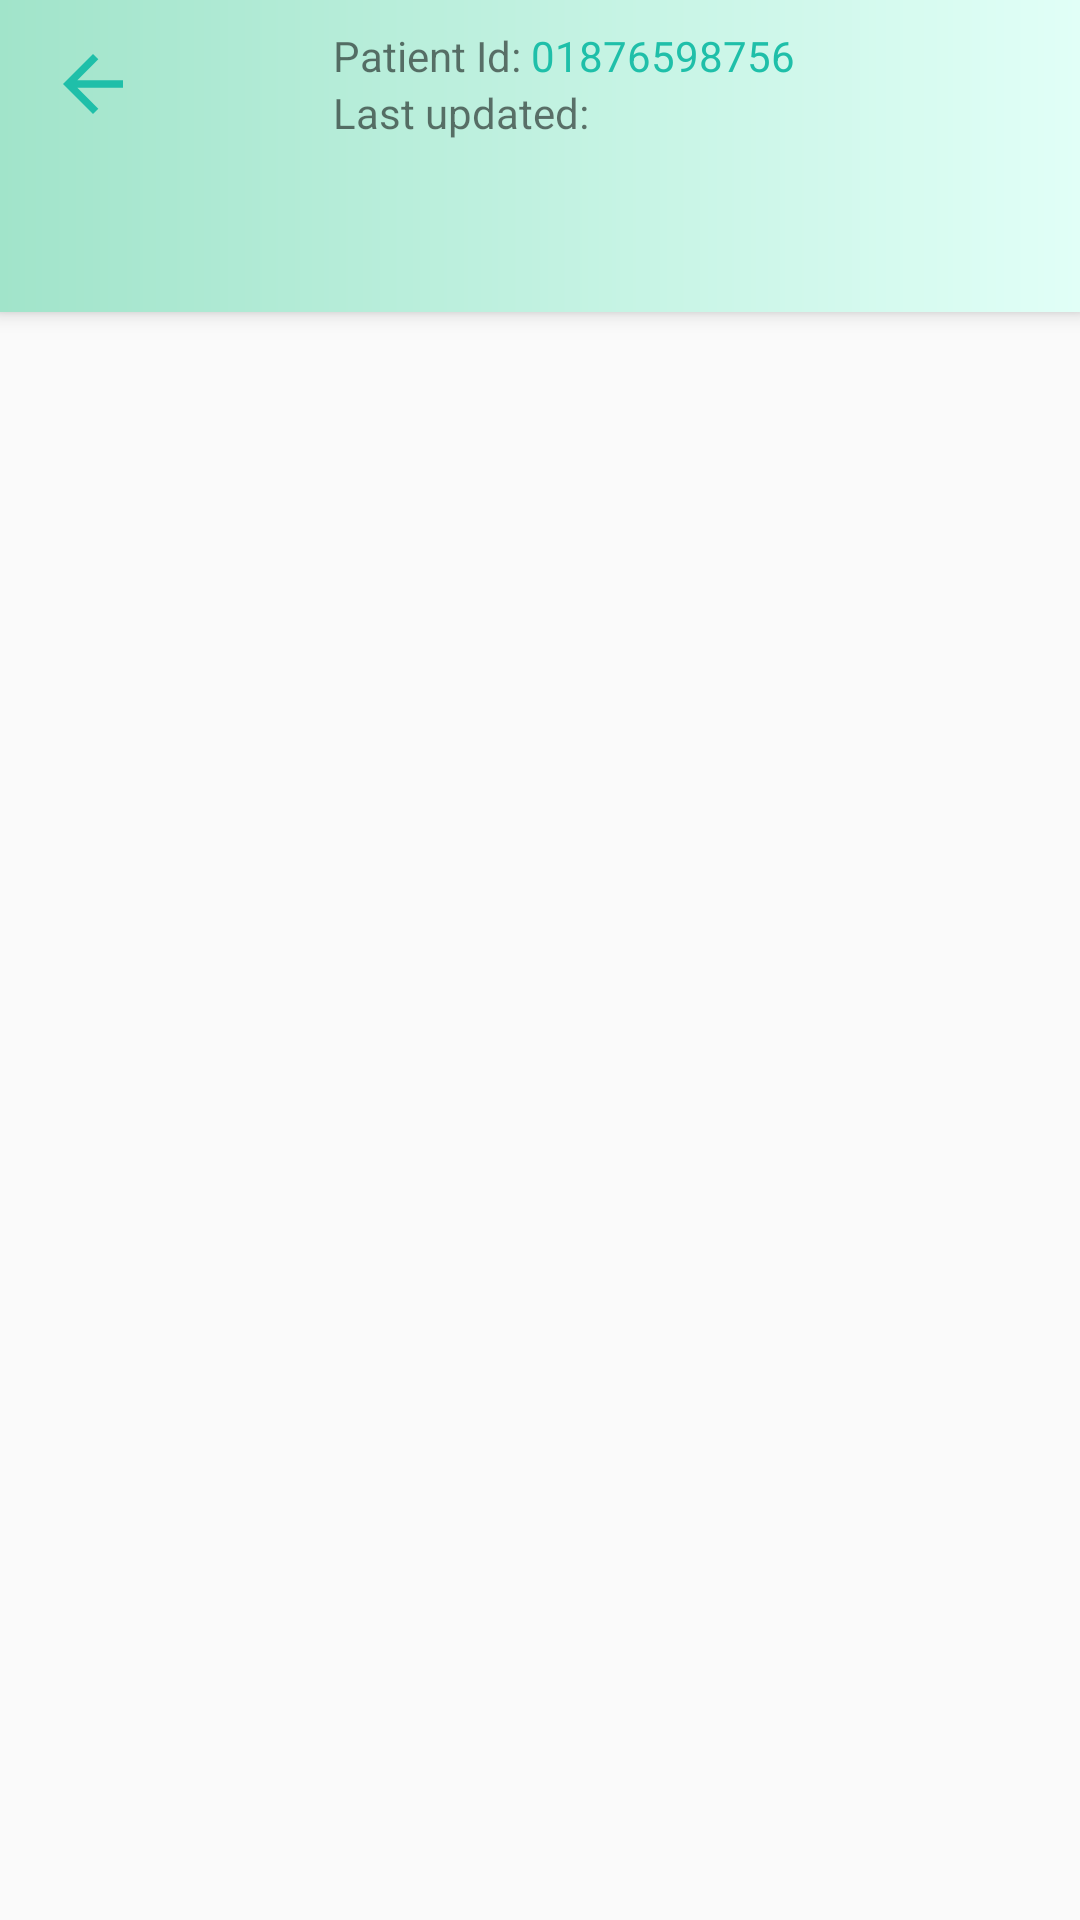

Produce the Android XML layout that renders to this screen, including the resource entries it uses.
<!-- AndroidManifest.xml: application theme AppTheme -->
<!-- res/layout/activity_guest.xml -->
<?xml version="1.0" encoding="utf-8"?>
<layout>

    <androidx.coordinatorlayout.widget.CoordinatorLayout xmlns:android="http://schemas.android.com/apk/res/android"
        xmlns:app="http://schemas.android.com/apk/res-auto"
        xmlns:tools="http://schemas.android.com/tools"
        android:layout_width="match_parent"
        android:layout_height="match_parent"
        android:fitsSystemWindows="true"
        tools:context=".GuestActivity">

        <com.google.android.material.appbar.AppBarLayout
            android:layout_width="match_parent"
            android:layout_height="wrap_content"
            android:theme="@style/Theme.MaterialComponents.Light.DarkActionBar">

            <androidx.appcompat.widget.Toolbar
                android:id="@+id/toolBar"
                android:layout_width="match_parent"
                android:layout_height="?attr/actionBarSize"
                android:background="@drawable/gradient_back">

                <RelativeLayout
                    android:layout_width="match_parent"
                    android:layout_height="match_parent">

                    <ImageView
                        android:id="@+id/backButton"
                        android:layout_width="wrap_content"
                        android:layout_height="wrap_content"
                        android:layout_centerVertical="true"
                        android:foreground="?android:attr/selectableItemBackground"
                        app:srcCompat="@drawable/ic_back_arrow" />

                    <LinearLayout
                        android:layout_width="wrap_content"
                        android:layout_height="wrap_content"
                        android:layout_centerHorizontal="true"
                        android:layout_centerVertical="true"
                        android:orientation="vertical">

                        <LinearLayout
                            android:layout_width="wrap_content"
                            android:layout_height="wrap_content"
                            android:orientation="horizontal">

                            <TextView
                                android:layout_width="wrap_content"
                                android:layout_height="wrap_content"
                                android:text="Patient Id: "
                                android:textSize="14sp" />

                            <TextView
                                android:id="@+id/patientId"
                                android:layout_width="wrap_content"
                                android:layout_height="match_parent"
                                android:text="01876598756"
                                android:textColor="@color/textColor"
                                android:textSize="14sp" />
                        </LinearLayout>

                        <LinearLayout
                            android:layout_width="wrap_content"
                            android:layout_height="wrap_content"
                            android:orientation="horizontal">

                            <TextView
                                android:layout_width="wrap_content"
                                android:layout_height="wrap_content"
                                android:text="Last updated: "
                                android:textSize="14sp" />

                            <TextView
                                android:id="@+id/updatedDate"
                                android:layout_width="wrap_content"
                                android:layout_height="wrap_content"
                                android:text=""
                                android:textColor="@color/textColor"
                                android:textSize="14sp" />
                        </LinearLayout>

                    </LinearLayout>
                </RelativeLayout>

            </androidx.appcompat.widget.Toolbar>

            <com.google.android.material.tabs.TabLayout
                android:id="@+id/tabLayout"
                android:layout_width="match_parent"
                android:layout_height="wrap_content"
                android:background="@drawable/gradient_back"
                app:tabGravity="fill"
                app:tabIndicatorColor="@color/textColor"
                app:tabMode="fixed"
                app:tabSelectedTextColor="@color/textColor"
                app:tabTextColor="#b8b8b8">

            </com.google.android.material.tabs.TabLayout>
        </com.google.android.material.appbar.AppBarLayout>

        <androidx.viewpager.widget.ViewPager
            android:id="@+id/viewPager"
            android:layout_width="match_parent"
            android:layout_height="match_parent"
            app:layout_behavior="@string/appbar_scrolling_view_behavior" />

    </androidx.coordinatorlayout.widget.CoordinatorLayout>
</layout>
<!-- resources referenced by this layout -->
<resources>
  <color name="textColor">#1FBFA9</color>
  <!-- drawable gradient_back (drawable) -->
  <?xml version="1.0" encoding="utf-8"?>
  <shape xmlns:android="http://schemas.android.com/apk/res/android" android:shape="rectangle">
      <gradient android:startColor="@color/backgroundColorDark" android:endColor="@color/backgroundColor"/>
  
  </shape>
  <!-- drawable ic_back_arrow (drawable) -->
  <vector android:height="30dp" android:viewportHeight="48"
      android:viewportWidth="48" android:width="30dp" xmlns:android="http://schemas.android.com/apk/res/android">
      <path android:fillColor="@color/textColor" android:pathData="M40,22h-24.34l11.17,-11.17 -2.83,-2.83 -16,16 16,16 2.83,-2.83 -11.17,-11.17h24.34v-4z"/>
  </vector>
  <style name="AppTheme" parent="Theme.AppCompat.Light.NoActionBar">
          
          <item name="colorPrimary">@color/colorPrimary</item>
          <item name="colorPrimaryDark">@color/textColor</item>
          <item name="colorAccent">@color/colorAccent</item>
      </style>
  <color name="backgroundColorDark">#A1E4CA</color>
  <color name="backgroundColor">#E1FFF7</color>
  <color name="colorPrimary">#1FBFA9</color>
  <color name="colorAccent">#1FBFA9</color>
</resources>
